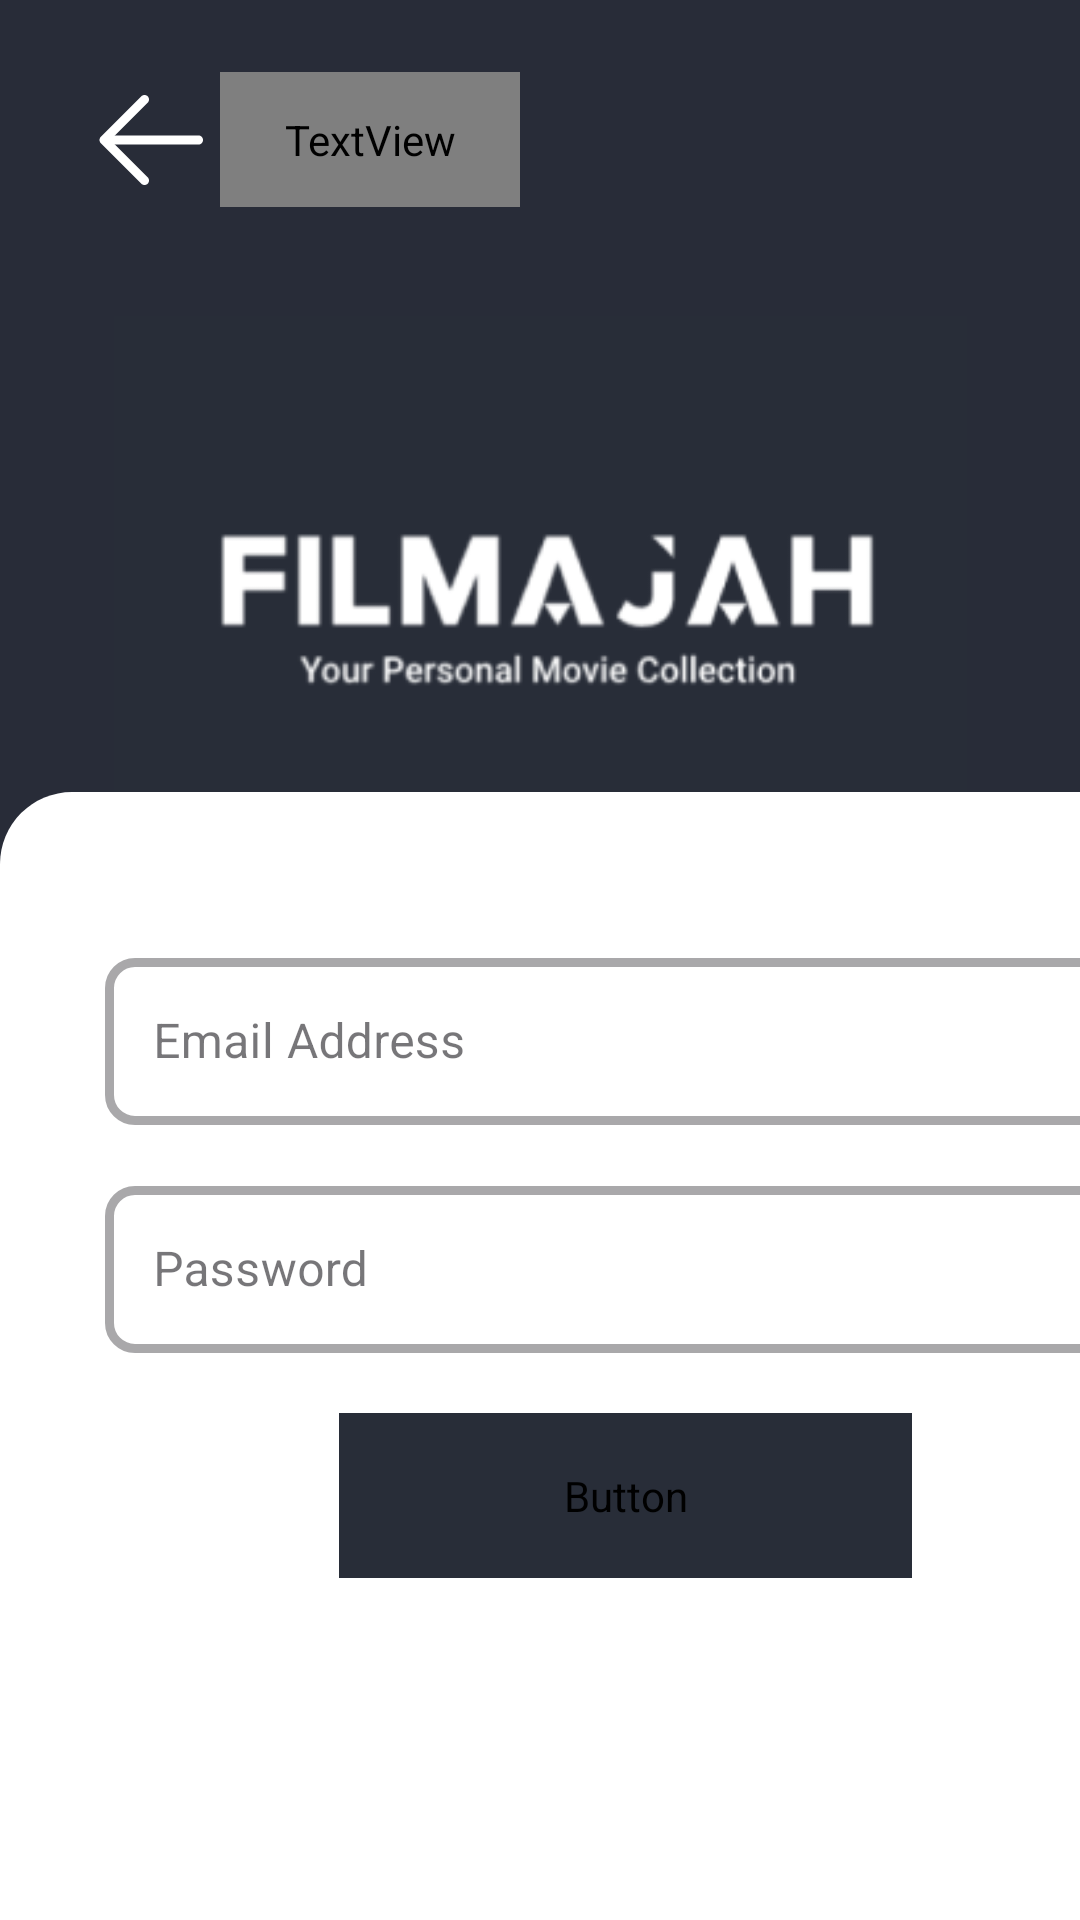

Produce the Android XML layout that renders to this screen, including the resource entries it uses.
<!-- AndroidManifest.xml: application theme Theme.Filmajah -->
<!-- res/layout/login_activity.xml -->
<?xml version="1.0" encoding="utf-8"?>
<androidx.constraintlayout.widget.ConstraintLayout xmlns:android="http://schemas.android.com/apk/res/android"
    xmlns:app="http://schemas.android.com/apk/res-auto"
    xmlns:tools="http://schemas.android.com/tools"
    android:layout_width="match_parent"
    android:layout_height="match_parent"
    android:background="#282C38">

    <ImageView
        android:id="@+id/ivLogo"
        android:layout_width="291dp"
        android:layout_height="188dp"
        app:layout_constraintBottom_toBottomOf="parent"
        app:layout_constraintEnd_toEndOf="parent"
        app:layout_constraintStart_toStartOf="parent"
        app:layout_constraintTop_toTopOf="parent"
        app:layout_constraintVertical_bias="0.233"
        app:srcCompat="@drawable/logo" />

    <TextView
        android:id="@+id/tvBackArrow"
        android:layout_width="100dp"
        android:layout_height="45dp"
        android:layout_marginTop="24dp"
        android:fontFamily="@font/inter_black"
        android:text="Log In"
        android:textColor="#ffffff"
        android:textSize="28sp"
        app:layout_constraintEnd_toEndOf="parent"
        app:layout_constraintHorizontal_bias="0.282"
        app:layout_constraintStart_toStartOf="parent"
        app:layout_constraintTop_toTopOf="parent" />

    <ImageButton
        android:id="@+id/ibBackButton"
        android:layout_width="wrap_content"
        android:layout_height="wrap_content"
        android:backgroundTint="#00FFFFFF"
        app:layout_constraintBottom_toBottomOf="parent"
        app:layout_constraintEnd_toEndOf="parent"
        app:layout_constraintHorizontal_bias="0.047"
        app:layout_constraintStart_toStartOf="parent"
        app:layout_constraintTop_toTopOf="parent"
        app:layout_constraintVertical_bias="0.022"
        app:srcCompat="@drawable/ep_back"
        tools:ignore="SpeakableTextPresentCheck" />

    <LinearLayout
        android:id="@+id/llWhiteBox"
        android:layout_width="417dp"
        android:layout_height="376dp"
        android:layout_marginTop="85dp"
        android:background="@drawable/white_bg"
        android:orientation="vertical"
        app:layout_constraintBottom_toBottomOf="parent"
        app:layout_constraintStart_toStartOf="parent"
        app:layout_constraintVertical_bias="1.0">

        <com.google.android.material.textfield.TextInputLayout
            android:id="@+id/etEmailAddress"
            android:layout_width="340dp"
            android:layout_height="wrap_content"
            android:layout_alignParentLeft="true"
            android:layout_alignParentTop="true"
            android:layout_marginLeft="35dp"
            android:layout_marginTop="50dp"
            android:ems="10"
            android:hint="Email Address"

            style="@style/Widget.MaterialComponents.TextInputLayout.OutlinedBox"
            app:boxStrokeWidth="3dp"
            app:boxCornerRadiusTopEnd="10dp"
            app:boxCornerRadiusTopStart="10dp"
            app:boxCornerRadiusBottomStart="10dp"
            app:boxCornerRadiusBottomEnd="10dp">

            <com.google.android.material.textfield.TextInputEditText
                android:layout_width="match_parent"
                android:layout_height="wrap_content"
                android:inputType="textEmailAddress"
                />

        </com.google.android.material.textfield.TextInputLayout>

        <com.google.android.material.textfield.TextInputLayout
            android:id="@+id/etPass"
            android:layout_width="340dp"
            android:layout_height="wrap_content"
            android:layout_marginLeft="35dp"
            android:layout_marginTop="15dp"
            android:ems="10"
            android:hint="Password"
            style="@style/Widget.MaterialComponents.TextInputLayout.OutlinedBox"
            app:boxStrokeWidth="3dp"
            app:boxCornerRadiusTopEnd="10dp"
            app:boxCornerRadiusTopStart="10dp"
            app:boxCornerRadiusBottomStart="10dp"
            app:boxCornerRadiusBottomEnd="10dp"
            >

            <com.google.android.material.textfield.TextInputEditText
                android:layout_width="match_parent"
                android:layout_height="wrap_content"
                android:inputType="textPassword"
                />

        </com.google.android.material.textfield.TextInputLayout>


        <Button
            android:id="@+id/btnLogIn"
            android:layout_width="191dp"
            android:layout_height="55dp"
            android:layout_gravity="center"
            android:layout_marginTop="20dp"
            android:backgroundTint="@color/primary"
            android:fontFamily="@font/inter_black"
            android:text="Log In"
            android:textSize="16dp" />
    </LinearLayout>

</androidx.constraintlayout.widget.ConstraintLayout>
<!-- resources referenced by this layout -->
<resources>
  <color name="primary">#282D38</color>
  <!-- drawable ep_back (drawable) -->
  <vector xmlns:android="http://schemas.android.com/apk/res/android"
      android:width="48dp"
      android:height="48dp"
      android:viewportWidth="48"
      android:viewportHeight="48">
    <path
        android:pathData="M10.5,22.5H40.5C40.898,22.5 41.279,22.658 41.561,22.939C41.842,23.221 42,23.602 42,24C42,24.398 41.842,24.779 41.561,25.061C41.279,25.342 40.898,25.5 40.5,25.5H10.5C10.102,25.5 9.721,25.342 9.439,25.061C9.158,24.779 9,24.398 9,24C9,23.602 9.158,23.221 9.439,22.939C9.721,22.658 10.102,22.5 10.5,22.5Z"
        android:fillColor="#ffffff"/>
    <path
        android:pathData="M11.121,24L23.562,36.438C23.844,36.72 24.002,37.102 24.002,37.5C24.002,37.898 23.844,38.28 23.562,38.562C23.28,38.844 22.898,39.002 22.5,39.002C22.102,39.002 21.72,38.844 21.438,38.562L7.938,25.062C7.798,24.923 7.687,24.757 7.612,24.575C7.536,24.393 7.497,24.197 7.497,24C7.497,23.803 7.536,23.607 7.612,23.425C7.687,23.243 7.798,23.077 7.938,22.938L21.438,9.438C21.72,9.156 22.102,8.998 22.5,8.998C22.898,8.998 23.28,9.156 23.562,9.438C23.844,9.72 24.002,10.102 24.002,10.5C24.002,10.898 23.844,11.28 23.562,11.562L11.121,24Z"
        android:fillColor="#ffffff"/>
  </vector>
  <!-- drawable logo: png bitmap (drawable, 10687 bytes) -->
  <!-- drawable white_bg (drawable) -->
  <?xml version="1.0" encoding="UTF-8"?>
  <shape xmlns:android="http://schemas.android.com/apk/res/android">
      <solid android:color="#FFFFFF"/>
      <corners
          android:topLeftRadius="24dp"
          android:topRightRadius="24dp" />
      <padding
          android:left="0dp"
          android:top="0dp"
          android:right="0dp"
          android:bottom="0dp" />
  
  </shape>
  <style name="Theme.Filmajah" parent="Base.Theme.Filmajah" />
  <style name="Base.Theme.Filmajah" parent="Theme.Material3.DayNight.NoActionBar">
          
          
      </style>
</resources>
